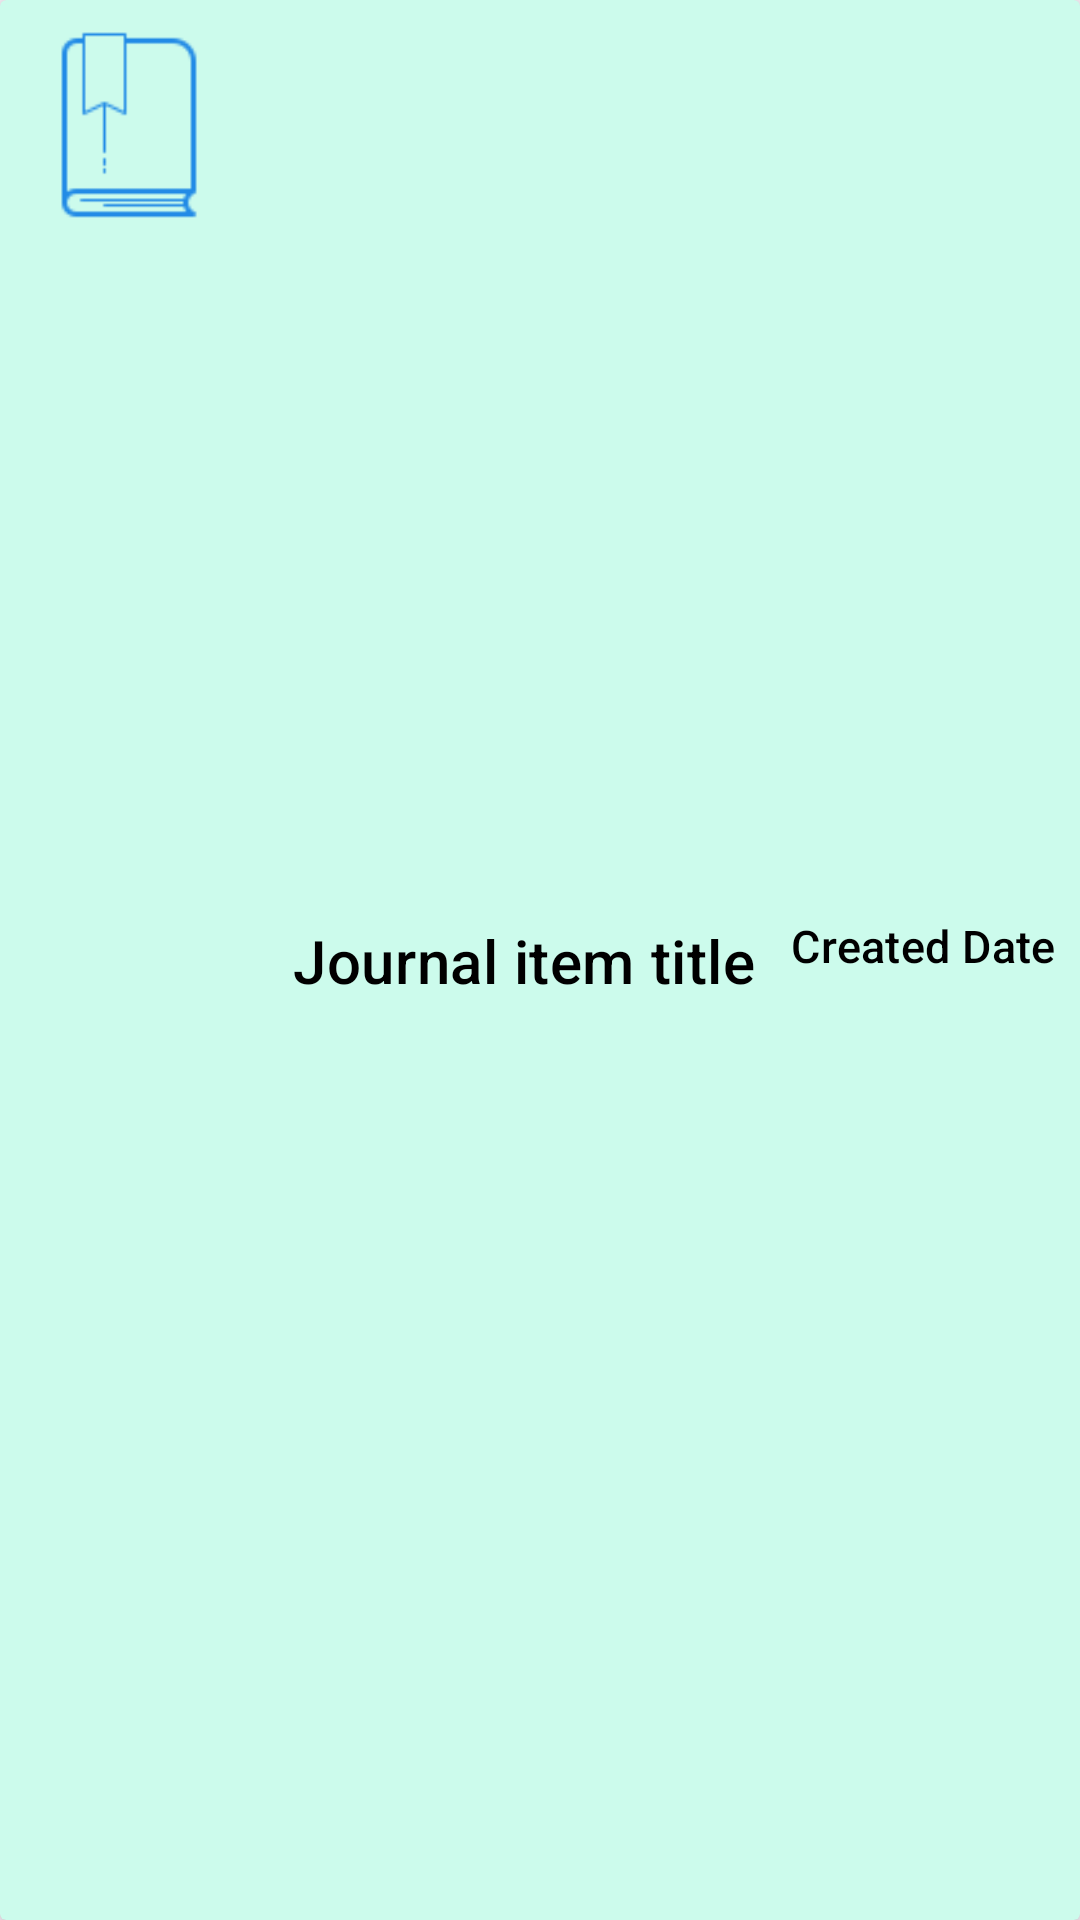

The Android layout XML behind this screen, and the referenced resources:
<!-- AndroidManifest.xml: application theme Theme.MyTestApplication2 -->
<!-- res/layout/fragment_journal_item.xml -->
<?xml version="1.0" encoding="utf-8"?>
<androidx.cardview.widget.CardView
        xmlns:android="http://schemas.android.com/apk/res/android"
        xmlns:app="http://schemas.android.com/apk/res-auto"
        android:id="@+id/journal_item_card"
        android:layout_width="match_parent"
        android:layout_height="wrap_content"
        android:layout_marginHorizontal="@dimen/fragment_horizontal_margin"
        android:layout_marginVertical="10dp"
        android:backgroundTint="#CCFBEC"
        android:clickable="true"
        android:focusable="true" app:cardElevation="5dp">

    <androidx.constraintlayout.widget.ConstraintLayout
            android:layout_width="match_parent"
            android:layout_height="match_parent"
            android:orientation="horizontal">

        <ImageView
                android:layout_width="86dp"
                android:layout_height="85dp"
                android:id="@+id/journal_item_icon"
                android:contentDescription="@string/journal_item_icon"
                android:src="@drawable/book_icon"
                android:adjustViewBounds="true"
                android:scaleType="fitXY"
                app:layout_constraintTop_toTopOf="parent"
                app:layout_constraintBottom_toBottomOf="parent"
                app:layout_constraintStart_toStartOf="parent"
                app:layout_constraintEnd_toStartOf="@+id/journal_item_title"
                app:layout_constraintVertical_bias="0.0"
                app:layout_constraintHorizontal_chainStyle="spread_inside"
        />
        <TextView
                android:layout_width="wrap_content"
                android:layout_height="wrap_content"
                android:id="@+id/journal_item_title"
                android:text="@string/journal_item_title"
                android:textSize="20sp"
                android:textColor="@color/black"
                android:textAppearance="?attr/textAppearanceListItem"
                app:layout_constraintStart_toEndOf="@+id/journal_item_icon"
                app:layout_constraintEnd_toStartOf="@+id/journal_item_date"
                app:layout_constraintTop_toTopOf="parent"
                app:layout_constraintBottom_toBottomOf="parent"
        />
        <TextView
                android:layout_width="wrap_content"
                android:layout_height="wrap_content"
                android:id="@+id/journal_item_date"
                android:text="@string/journal_item_date"
                android:textSize="15sp"
                android:textColor="@color/black"
                android:textAppearance="?attr/textAppearanceListItem"
                android:layout_marginEnd="8dp"
                app:layout_constraintBottom_toBottomOf="parent"
                app:layout_constraintTop_toTopOf="parent"
                app:layout_constraintEnd_toEndOf="parent"
                app:layout_constraintStart_toEndOf="@+id/journal_item_title"
                app:layout_constraintVertical_bias="0.492"
                app:layout_constraintHorizontal_bias="0.686"
        />

    </androidx.constraintlayout.widget.ConstraintLayout>

</androidx.cardview.widget.CardView>
<!-- resources referenced by this layout -->
<resources>
  <color name="black">#FF000000</color>
  <!-- drawable book_icon: png bitmap (drawable, 900 bytes) -->
  <string name="journal_item_date">Created Date</string>
  <string name="journal_item_icon">Journal item book icon</string>
  <string name="journal_item_title">Journal item title</string>
  <style name="Theme.MyTestApplication2" parent="Base.Theme.MyTestApplication2" />
  <style name="Base.Theme.MyTestApplication2" parent="Theme.Material3.DayNight.NoActionBar">
          
          
      </style>
</resources>
